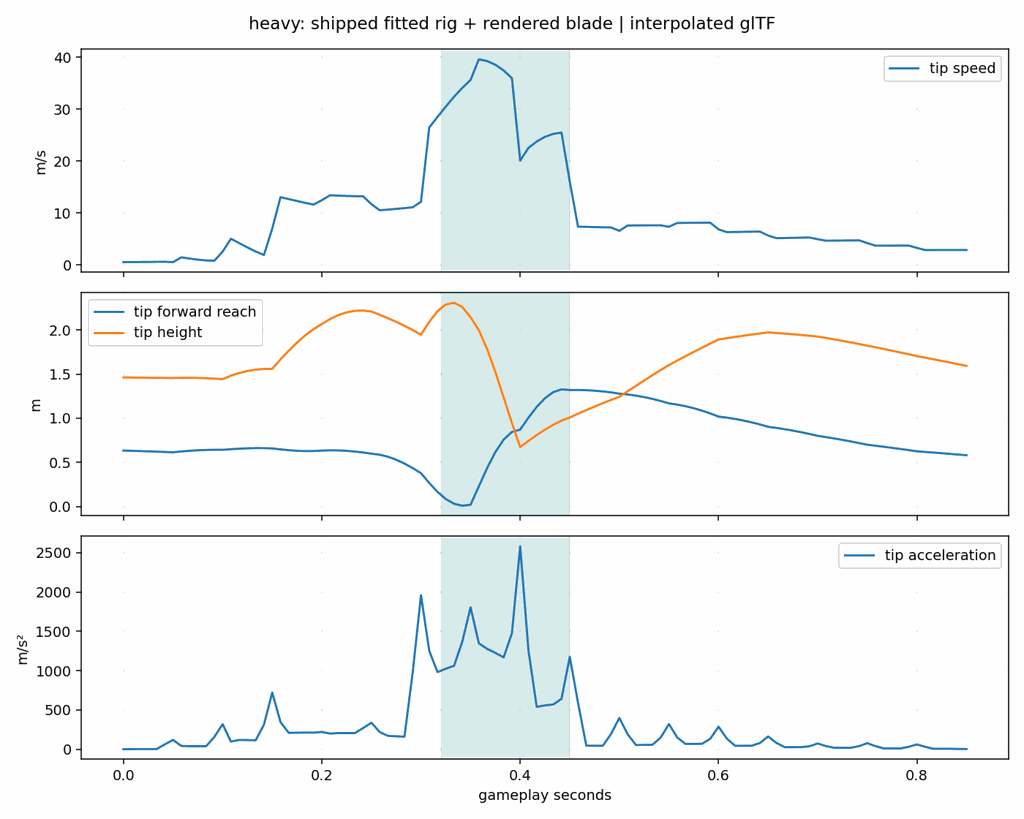

The data file committed next to this chart (first rows):
game_s, hand_x, hand_y, hand_z, tip_x, tip_y, tip_z, tip_speed_mps, tip_accel_mps2
0.0, 0.5557, 1.14, -0.2137, 1.128, 1.463, -0.6339, 0.5014, 1.435
0.008333, 0.5569, 1.142, -0.211, 1.131, 1.462, -0.631, 0.5085, 2.156
0.01667, 0.5581, 1.143, -0.2082, 1.133, 1.461, -0.6279, 0.5231, 2.883
0.025, 0.5592, 1.144, -0.2054, 1.136, 1.46, -0.6247, 0.538, 2.896
0.03333, 0.5604, 1.145, -0.2026, 1.139, 1.459, -0.6213, 0.5532, 2.909
0.04167, 0.5616, 1.147, -0.1997, 1.142, 1.458, -0.6177, 0.5686, 62.56
0.05, 0.5627, 1.148, -0.1968, 1.145, 1.457, -0.614, 0.491, 119.6
0.05833, 0.565, 1.158, -0.1862, 1.136, 1.459, -0.6234, 1.427, 43.08
0.06667, 0.567, 1.167, -0.1753, 1.129, 1.459, -0.6311, 1.187, 39.48
0.075, 0.5687, 1.177, -0.164, 1.122, 1.458, -0.6369, 0.9789, 39.54
0.08333, 0.5702, 1.187, -0.1523, 1.116, 1.454, -0.6407, 0.8288, 39.55
0.09167, 0.5714, 1.197, -0.1403, 1.112, 1.45, -0.6426, 0.7736, 157.7
0.1, 0.5723, 1.207, -0.128, 1.109, 1.444, -0.6423, 2.525, 320.1
0.1083, 0.5762, 1.243, -0.111, 1.087, 1.483, -0.649, 5.008, 98.48
0.1167, 0.5771, 1.278, -0.09423, 1.065, 1.514, -0.6548, 4.162, 119
0.125, 0.575, 1.312, -0.07795, 1.044, 1.537, -0.6592, 3.329, 117.1
0.1333, 0.5703, 1.346, -0.06226, 1.025, 1.552, -0.6617, 2.542, 115.2
0.1417, 0.5629, 1.378, -0.04728, 1.008, 1.559, -0.6614, 1.878, 313.7
0.15, 0.5532, 1.41, -0.03313, 0.9953, 1.561, -0.6578, 6.942, 722.5
0.1583, 0.5443, 1.461, -0.0275, 0.9705, 1.668, -0.6472, 13.01, 346.6
0.1667, 0.5295, 1.51, -0.02224, 0.933, 1.768, -0.6379, 12.64, 209
0.175, 0.509, 1.556, -0.01785, 0.8838, 1.859, -0.6311, 12.28, 211
0.1833, 0.4832, 1.599, -0.01479, 0.8243, 1.941, -0.6276, 11.92, 213
0.1917, 0.4527, 1.639, -0.01344, 0.7559, 2.011, -0.6281, 11.58, 211.6
0.2, 0.418, 1.674, -0.01414, 0.6803, 2.069, -0.6332, 12.43, 220.4
0.2083, 0.3956, 1.692, -0.01595, 0.5838, 2.126, -0.6364, 13.38, 200.1
0.2167, 0.3711, 1.708, -0.01671, 0.4816, 2.17, -0.6355, 13.31, 206.7
0.225, 0.3447, 1.722, -0.01653, 0.3752, 2.201, -0.6307, 13.25, 206.6
0.2333, 0.3169, 1.732, -0.01552, 0.2664, 2.219, -0.6227, 13.21, 206.2
0.2417, 0.2879, 1.738, -0.01378, 0.1569, 2.222, -0.6117, 13.18, 270.5
0.25, 0.258, 1.742, -0.01142, 0.04833, 2.211, -0.5982, 11.67, 338.6
0.2583, 0.2622, 1.726, -0.01898, -0.02999, 2.174, -0.5868, 10.5, 220.1
0.2667, 0.2659, 1.711, -0.02513, -0.1055, 2.135, -0.5637, 10.62, 170.7
0.275, 0.2694, 1.694, -0.02989, -0.1768, 2.094, -0.5298, 10.76, 165.6
0.2833, 0.2728, 1.677, -0.03331, -0.2422, 2.049, -0.4863, 10.91, 160.7
0.2917, 0.2764, 1.66, -0.03546, -0.3007, 2.001, -0.4347, 11.06, 981.9
0.3, 0.2801, 1.642, -0.03645, -0.3513, 1.948, -0.3767, 12.14, 1961
0.3083, 0.3519, 1.638, -0.04468, -0.2406, 2.095, -0.2661, 26.45, 1251
0.3167, 0.4272, 1.623, -0.05876, -0.07019, 2.214, -0.1654, 28.48, 981.9
0.325, 0.503, 1.594, -0.07922, 0.1516, 2.291, -0.08423, 30.47, 1026
0.3333, 0.5761, 1.552, -0.1062, 0.4099, 2.31, -0.03032, 32.36, 1062
0.3417, 0.643, 1.495, -0.1391, 0.6849, 2.263, -0.008396, 34.08, 1372
0.35, 0.7, 1.425, -0.1771, 0.9535, 2.146, -0.01928, 35.61, 1806
0.3583, 0.7363, 1.351, -0.2381, 1.169, 1.999, -0.2283, 39.58, 1349
0.3667, 0.7546, 1.266, -0.2925, 1.319, 1.786, -0.4345, 39.24, 1278
0.375, 0.7552, 1.176, -0.3366, 1.395, 1.524, -0.6169, 38.53, 1227
0.3833, 0.7397, 1.086, -0.3675, 1.398, 1.237, -0.7578, 37.43, 1170
0.3917, 0.7114, 0.9998, -0.3832, 1.338, 0.9463, -0.8448, 35.96, 1476
0.4, 0.6742, 0.9216, -0.3833, 1.229, 0.6732, -0.8719, 20.07, 2583
0.4083, 0.6408, 0.9295, -0.4266, 1.128, 0.7427, -1.007, 22.5, 1258
0.4167, 0.6009, 0.9372, -0.4658, 0.992, 0.8094, -1.129, 23.74, 540.3
0.425, 0.5552, 0.9444, -0.4998, 0.8258, 0.8711, -1.228, 24.64, 558.9
0.4333, 0.5047, 0.9513, -0.5275, 0.6356, 0.9259, -1.296, 25.21, 570.3
0.4417, 0.4508, 0.9579, -0.5482, 0.4304, 0.9723, -1.328, 25.46, 641.3
0.45, 0.3946, 0.9643, -0.5614, 0.2202, 1.009, -1.32, 16, 1177
0.4583, 0.3808, 0.9851, -0.5712, 0.1758, 1.051, -1.321, 7.329, 591.7
0.4667, 0.3663, 1.006, -0.5798, 0.1308, 1.092, -1.318, 7.29, 46.13
0.475, 0.3513, 1.027, -0.5872, 0.08546, 1.132, -1.313, 7.252, 45.82
0.4833, 0.3357, 1.047, -0.5935, 0.03987, 1.171, -1.305, 7.215, 45.51
0.4917, 0.3195, 1.067, -0.5985, -0.005833, 1.208, -1.293, 7.179, 196
... 43 more rows
